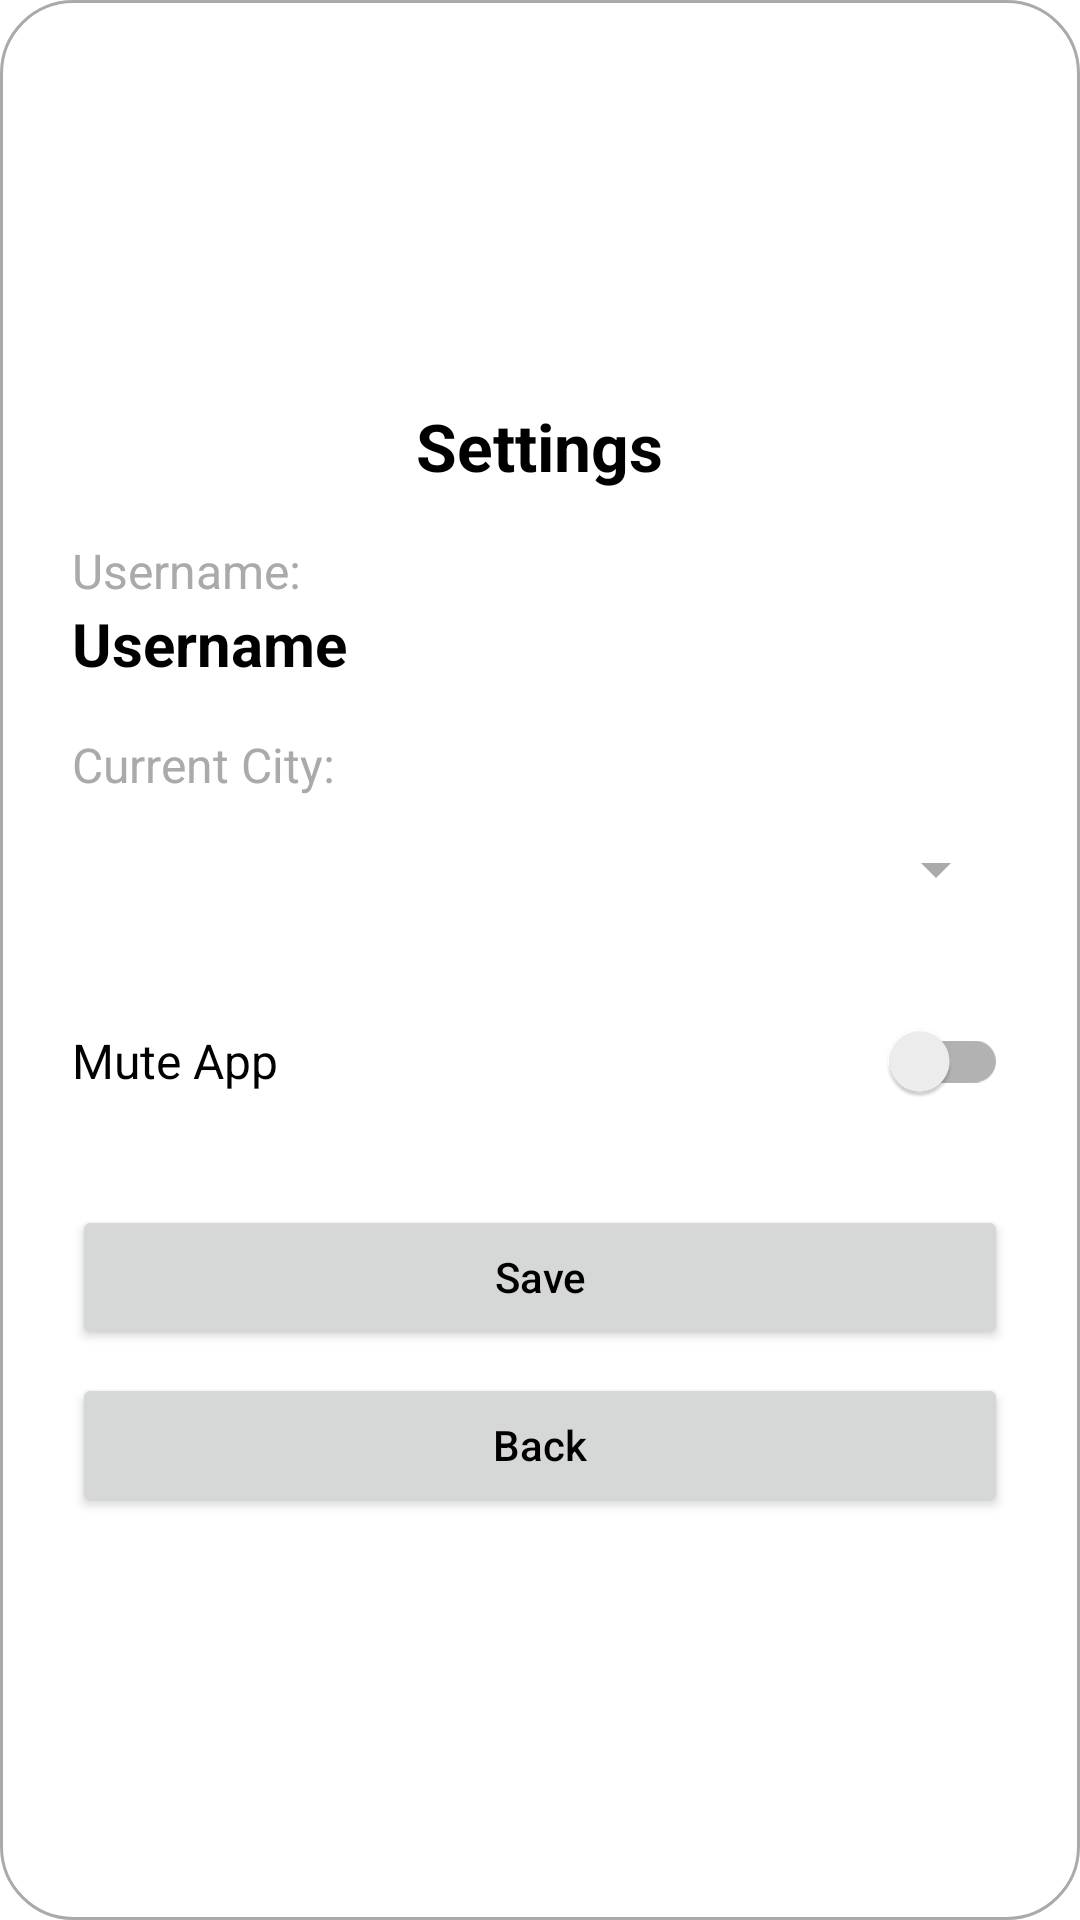

This screen was rendered from an Android layout file. Write that file and the resources it references.
<!-- AndroidManifest.xml: application theme Theme.Walkies -->
<!-- res/layout/dialog_settings_details.xml -->
<?xml version="1.0" encoding="utf-8"?>
<LinearLayout xmlns:android="http://schemas.android.com/apk/res/android"
    android:layout_width="match_parent"
    android:layout_height="wrap_content"
    android:background="@drawable/levelup_background"
    android:orientation="vertical"
    android:padding="24dp"
    android:gravity="center">

    <TextView
        android:id="@+id/settingsDetailsTitle"
        android:layout_width="wrap_content"
        android:layout_height="wrap_content"
        android:text="@string/settings"
        android:textSize="@dimen/header_text_size"
        android:textStyle="bold"
        android:textColor="?android:attr/textColorPrimary"
        android:layout_marginBottom="16dp"/>

    <TextView
        android:id="@+id/tvUsernameLabel"
        android:layout_width="wrap_content"
        android:layout_height="wrap_content"
        android:text="@string/username_label"
        android:textColor="?android:attr/textColorSecondary"
        android:textSize="@dimen/body_text_size"
        android:layout_gravity="start"/>

    <TextView
        android:id="@+id/tvUsernameValue"
        android:layout_width="wrap_content"
        android:layout_height="wrap_content"
        android:text="@string/enter_username"
        android:textColor="?android:attr/textColorPrimary"
        android:textSize="@dimen/tutorial_text_size"
        android:textStyle="bold"
        android:layout_gravity="start"
        android:layout_marginBottom="16dp"/>

    <TextView
        android:layout_width="wrap_content"
        android:layout_height="wrap_content"
        android:text="@string/current_city_label"
        android:textColor="?android:attr/textColorSecondary"
        android:textSize="@dimen/body_text_size"
        android:layout_gravity="start"/>

    <Spinner
        android:id="@+id/spinnerChangeCity"
        android:layout_width="match_parent"
        android:layout_height="wrap_content"
        android:layout_marginBottom="16dp"
        android:minHeight="48dp" />

    <androidx.appcompat.widget.SwitchCompat
        android:id="@+id/switchMute"
        android:layout_width="match_parent"
        android:layout_height="wrap_content"
        android:text="@string/mute_app"
        android:textColor="?android:attr/textColorPrimary"
        android:textSize="@dimen/body_text_size"
        android:layout_marginBottom="24dp"/>

    <Button
        android:id="@+id/btnSaveSettings"
        android:layout_width="match_parent"
        android:layout_height="wrap_content"
        android:layout_marginBottom="8dp"
        android:text="@string/save"
        android:textAllCaps="false" />

    <Button
        android:id="@+id/btnBackSettingsDetails"
        android:layout_width="match_parent"
        android:layout_height="wrap_content"
        android:text="@string/back"
        android:textAllCaps="false" />

</LinearLayout>
<!-- resources referenced by this layout -->
<resources>
  <dimen name="body_text_size">9sp</dimen>
  <dimen name="header_text_size">12sp</dimen>
  <dimen name="tutorial_text_size">9sp</dimen>
  <!-- drawable levelup_background (drawable) -->
  <shape xmlns:android="http://schemas.android.com/apk/res/android">
      <solid android:color="?attr/colorSurface"/>
      <corners android:radius="24dp"/>
      <stroke
          android:width="1dp"
          android:color="?android:attr/textColorSecondary"/>
  </shape>
  <string name="back">Back</string>
  <string name="current_city_label">Current City:</string>
  <string name="enter_username">Username</string>
  <string name="mute_app">Mute App</string>
  <string name="save">Save</string>
  <string name="settings">Settings</string>
  <string name="username_label">Username:</string>
  <style name="Theme.Walkies" parent="Theme.MaterialComponents.DayNight.NoActionBar">
          
          <item name="colorPrimary">@color/Green</item>
          <item name="colorPrimaryVariant">#388E3C</item>
          <item name="colorOnPrimary">@color/white</item>
          
          <item name="colorSecondary">@color/teal_200</item>
          <item name="colorSecondaryVariant">@color/teal_700</item>
          <item name="colorOnSecondary">@color/black</item>
          
          <item name="android:statusBarColor">?attr/colorPrimaryVariant</item>
          
          
          <item name="android:textColorPrimary">@android:color/black</item>
          <item name="android:textColorSecondary">@android:color/darker_gray</item>
          <item name="colorSurface">@android:color/white</item>
  
          
          <item name="android:screenOrientation">@integer/app_orientation</item>
      </style>
  <!-- not gathered from this repository: default colours our renderer supplied (Android Studio template values) -->
  <color name="teal_200">#FF03DAC5</color>
  <color name="teal_700">#FF018786</color>
  <color name="black">#FF000000</color>
  <color name="white">#FFFFFFFF</color>
</resources>
